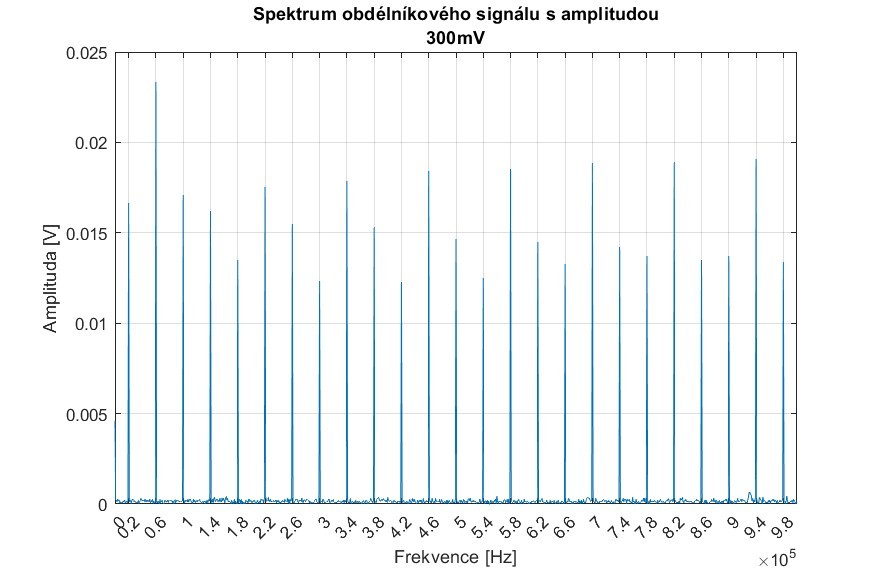

Data behind this chart, as committed beside it:
x-axis, 1, 2
second, Volt, Volt
-500.0000E-06, +148.5829130E-03, -13.9121858E-03
-499.5000E-06, +148.5829130E-03, -7.4800251E-03
-499.0000E-06, +146.8140688E-03, -11.3393215E-03
-498.5000E-06, +146.3718577E-03, -12.6257536E-03
-498.0000E-06, +146.8140688E-03, -13.9121858E-03
-497.5000E-06, +147.2562798E-03, -13.9121858E-03
-497.0000E-06, +146.8140688E-03, -16.4850501E-03
-496.5000E-06, +149.0251240E-03, -10.0528894E-03
-496.0000E-06, +148.5829130E-03, -8.7664572E-03
-495.5000E-06, +146.8140688E-03, -8.7664572E-03
-495.0000E-06, +145.9296467E-03, -8.7664572E-03
-494.5000E-06, +147.6984909E-03, -8.7664572E-03
-494.0000E-06, +141.5075362E-03, -13.9121858E-03
-493.5000E-06, +145.4874356E-03, -17.7714822E-03
-493.0000E-06, -144.1608025E-03, +348.8616797E-03
-492.5000E-06, -154.7738677E-03, +11.8164571E-03
-492.0000E-06, -155.6582898E-03, +16.9621857E-03
-491.5000E-06, -153.0050235E-03, +25.9672108E-03
-491.0000E-06, -152.1206014E-03, +16.9621857E-03
-490.5000E-06, -151.6783903E-03, +15.6757536E-03
-490.0000E-06, -153.8894456E-03, +22.1079143E-03
-489.5000E-06, -155.6582898E-03, +23.3943465E-03
-489.0000E-06, -156.5427119E-03, +24.6807786E-03
-488.5000E-06, -156.9849229E-03, +18.2486179E-03
-488.0000E-06, -155.6582898E-03, +22.1079143E-03
-487.5000E-06, -155.6582898E-03, +20.8214822E-03
-487.0000E-06, -153.8894456E-03, +24.6807786E-03
-486.5000E-06, -156.1005008E-03, +20.8214822E-03
-486.0000E-06, -155.6582898E-03, +16.9621857E-03
-485.5000E-06, -156.1005008E-03, +25.9672108E-03
-485.0000E-06, -156.5427119E-03, +16.9621857E-03
-484.5000E-06, +146.3718577E-03, +67.1330395E-03
-484.0000E-06, +145.0452246E-03, -8.7664572E-03
-483.5000E-06, +143.7185914E-03, -17.7714822E-03
-483.0000E-06, +148.5829130E-03, -13.9121858E-03
-482.5000E-06, +147.6984909E-03, -8.7664572E-03
-482.0000E-06, +141.5075362E-03, -8.7664572E-03
-481.5000E-06, +144.6030135E-03, -10.0528894E-03
-481.0000E-06, +145.0452246E-03, -16.4850501E-03
-480.5000E-06, +144.1608025E-03, -8.7664572E-03
-480.0000E-06, +145.0452246E-03, -13.9121858E-03
-479.5000E-06, +147.2562798E-03, -8.7664572E-03
-479.0000E-06, +146.8140688E-03, -16.4850501E-03
-478.5000E-06, +152.1206014E-03, -8.7664572E-03
-478.0000E-06, +146.8140688E-03, -3.6207286E-03
-477.5000E-06, +146.8140688E-03, -13.9121858E-03
-477.0000E-06, +145.0452246E-03, -11.3393215E-03
-476.5000E-06, +149.9095461E-03, -17.7714822E-03
-476.0000E-06, -155.6582898E-03, +27.2536429E-03
-475.5000E-06, -150.7939682E-03, +16.9621857E-03
-475.0000E-06, -156.5427119E-03, +22.1079143E-03
-474.5000E-06, -155.2160787E-03, +16.9621857E-03
-474.0000E-06, -153.8894456E-03, +27.2536429E-03
-473.5000E-06, -156.1005008E-03, +16.9621857E-03
-473.0000E-06, -154.7738677E-03, +16.9621857E-03
-472.5000E-06, -155.6582898E-03, +16.9621857E-03
-472.0000E-06, -153.8894456E-03, +16.9621857E-03
-471.5000E-06, -153.0050235E-03, +22.1079143E-03
-471.0000E-06, -152.1206014E-03, +19.5350500E-03
... 1,941 more rows
